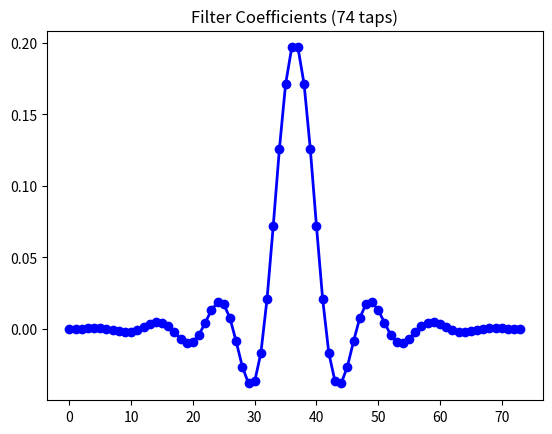
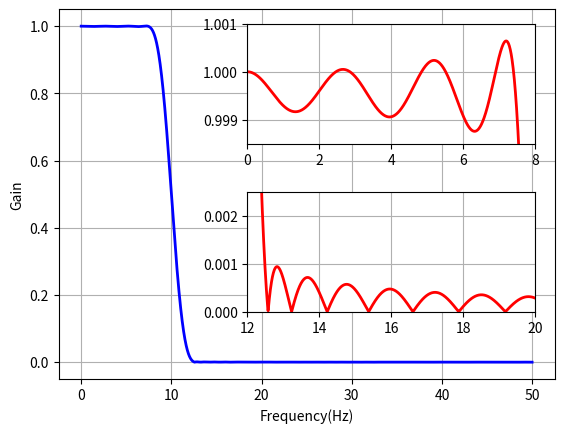

These figures' Python source, in order:
from scipy import signal
from matplotlib import pyplot as plt 
from matplotlib import style
import numpy as np

sampling_rate = 100
nsamples = 400

t = np.arange(nsamples) / sampling_rate

x1 = np.cos(2*np.pi*0.5*t) + 0.2*np.sin(2*np.pi * 2.5*t*0.1)
x2 = 0.2*np.sin(2*np.pi*15.3) + 0.1*np.sin(2*np.pi*16.7*t+0.1)
x3 = 0.1*np.sin(2*np.pi*23,45*t*0.8)

x = x1+x2+x3

#create FIR filter
nyq_rate = sampling_rate/2.0
width = 5.0/nyq_rate
ripple_db = 60.0

N, beta = signal.kaiserord(ripple_db, width)
fc_hz = 10.0

taps = signal.firwin(N, fc_hz/nyq_rate, window=("kaiser", beta))

fitlered_x = signal.lfilter(taps, 1.0, x)

plt.figure(1)
plt.plot(taps, "bo-", linewidth=2)
plt.title("Filter Coefficients (%d taps)" %N)

plt.figure(2)

w, h = signal.freqz(taps, worN=8000)
plt.plot((w/np.pi)*nyq_rate, abs(h), linewidth=2, color="blue")
plt.xlabel("Frequency(Hz)")
plt.ylabel("Gain")
plt.ylim(-0.05, 1.05)
plt.grid()

#upper inset plot
ax1 = plt.axes([0.42, 0.6, 0.45, 0.25])
plt.plot((w/np.pi)*nyq_rate, abs(h), linewidth=2, color="red")
plt.xlim(0, 8.0)
plt.ylim(0.9985, 1.001)
plt.grid()

#lower inset plot
ax2 = plt.axes([0.42, 0.25, 0.45, 0.25])
plt.plot((w/np.pi)*nyq_rate, abs(h), linewidth=2, color="red")
plt.xlim(12.0, 20.0)
plt.ylim(0.0, 0.0025)
plt.grid()

plt.show()
